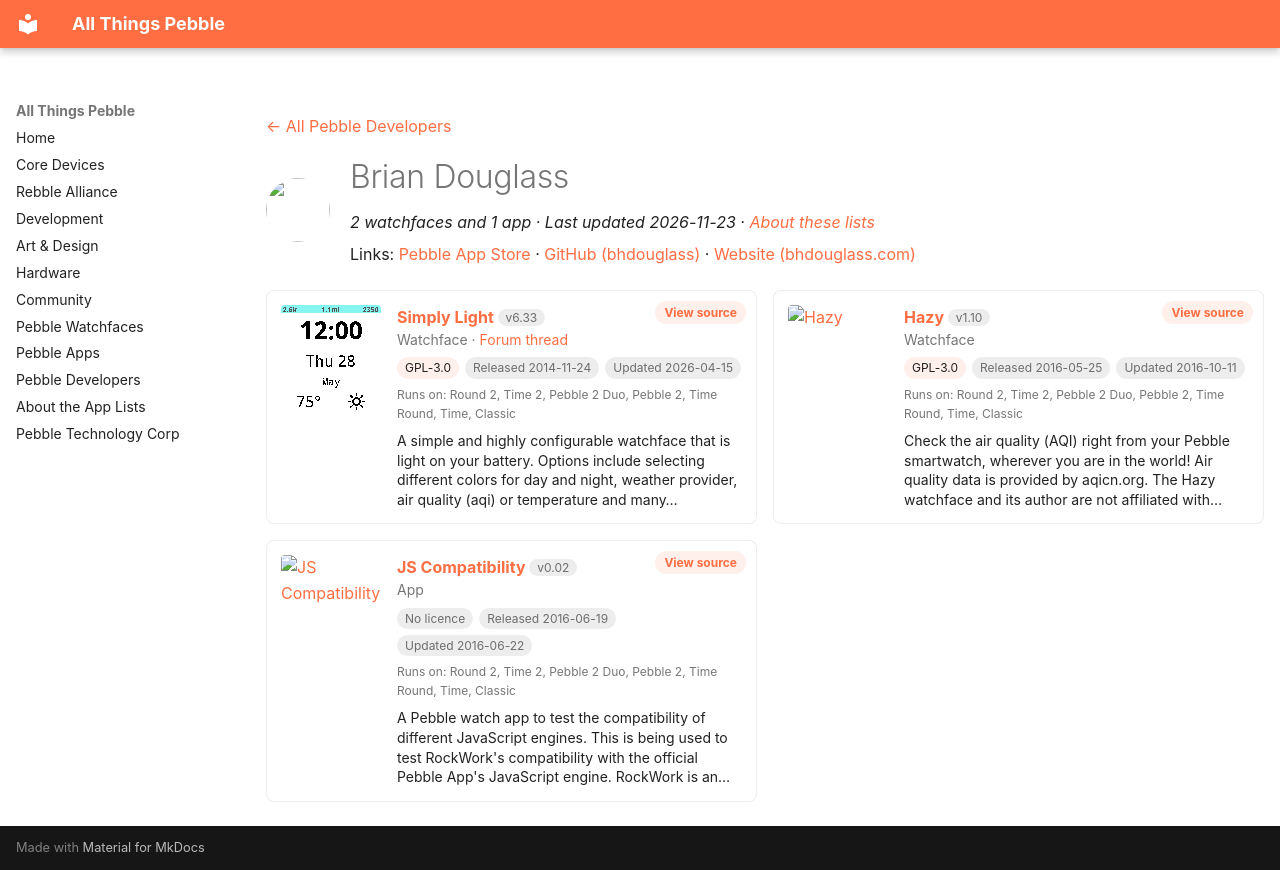

repository: saltedlolly/all-things-pebble · page: developers/brian-douglass.html · generator: mkdocs

---
title: "Brian Douglass"
hide:
  - toc
---

<!-- Generated by scripts/update_app_directory.py: do not edit by hand -->
[← All Pebble Developers](../developers.md)

<div class="dev-header" markdown>
<img class="dev-avatar" src="https://github.com/bhdouglass.png?size=128" alt="" width="64" height="64" loading="lazy" onerror="this.remove()">
<div class="dev-intro" markdown>

# Brian Douglass

*2 watchfaces and 1 app · Last updated 2026-11-23 · [About these lists](../about-app-lists.md)*

Links: [Pebble App Store](https://apps.repebble.com/apps/dev/brian-douglass_5385e6abf60aaf4d9f0000c9) · [GitHub (bhdouglass)](https://github.com/bhdouglass) · [Website (bhdouglass.com)](http://bhdouglass.com/pebble/simply-light.html)

</div>
</div>

<div class="dev-controls" data-search-exclude hidden>
<div class="dev-filter" role="group" aria-label="Show"><button type="button" data-filter="all" aria-pressed="true">All <span>3</span></button><button type="button" data-filter="watchface" aria-pressed="false">Watchfaces <span>2</span></button><button type="button" data-filter="watchapp" aria-pressed="false">Apps <span>1</span></button></div>
<label class="dev-sort">Sort by <select><option value="updated">Recently updated</option><option value="released">Newest release</option><option value="title">A–Z</option></select></label>
</div>

<div class="app-grid dev-apps" data-search-exclude>
<div class="app-card" data-type="watchface" data-title="simply light" data-released="2014-11-24" data-updated="2026-04-15">
<a class="app-shot" href="https://apps.repebble.com/5472c040c13ebf3ddf000045" data-search-exclude><img src="../images/apps/5472c040c13ebf3ddf000045.png" alt="Simply Light" loading="lazy"></a>
<div class="app-info">
<h2 class="app-name" id="app-5472c040c13ebf3ddf000045"><a href="https://apps.repebble.com/5472c040c13ebf3ddf000045">Simply Light</a> <span class="app-version" title="Latest version" data-search-exclude>v6.33</span></h2>
<a class="app-source" href="https://github.com/bhdouglass/simply-light" title="Source code" data-search-exclude>View source</a>
<div class="app-dev">Watchface · <a href="https://forum.rebble.io/t/880" title="Discuss this app on the Rebble forum" data-search-exclude>Forum thread</a></div>
<div class="app-tags" data-search-exclude><span class="app-licence" title="Licence">GPL-3.0</span> <span title="First published in the app store">Released 2014-11-24</span> <span title="Latest release in the app store">Updated 2026-04-15</span></div>
<div class="app-watches" title="Supported watches" data-search-exclude>Runs on: Round 2, Time 2, Pebble 2 Duo, Pebble 2, Time Round, Time, Classic</div>
<p class="app-desc">A simple and highly configurable watchface that is light on your battery. Options include selecting different colors for day and night, weather provider, air quality (aqi) or temperature and many…</p>
</div>
</div>
<div class="app-card" data-type="watchface" data-title="hazy" data-released="2016-05-25" data-updated="2016-10-11">
<a class="app-shot" href="https://apps.repebble.com/574537f64b706803bc000002" data-search-exclude><img src="../images/apps/574537f64b706803bc000002.png" alt="Hazy" loading="lazy"></a>
<div class="app-info">
<h2 class="app-name" id="app-574537f64b706803bc000002"><a href="https://apps.repebble.com/574537f64b706803bc000002">Hazy</a> <span class="app-version" title="Latest version" data-search-exclude>v1.10</span></h2>
<a class="app-source" href="https://github.com/bhdouglass/hazy" title="Source code" data-search-exclude>View source</a>
<div class="app-dev">Watchface</div>
<div class="app-tags" data-search-exclude><span class="app-licence" title="Licence">GPL-3.0</span> <span title="First published in the app store">Released 2016-05-25</span> <span title="Latest release in the app store">Updated 2016-10-11</span></div>
<div class="app-watches" title="Supported watches" data-search-exclude>Runs on: Round 2, Time 2, Pebble 2 Duo, Pebble 2, Time Round, Time, Classic</div>
<p class="app-desc">Check the air quality (AQI) right from your Pebble smartwatch, wherever you are in the world! Air quality data is provided by aqicn.org. The Hazy watchface and its author are not affiliated with…</p>
</div>
</div>
<div class="app-card" data-type="watchapp" data-title="js compatibility" data-released="2016-06-19" data-updated="2016-06-22">
<a class="app-shot" href="https://apps.repebble.com/576619b60cc8f5552100016d" data-search-exclude><img src="../images/apps/576619b60cc8f5552100016d.png" alt="JS Compatibility" loading="lazy"></a>
<div class="app-info">
<h2 class="app-name" id="app-576619b60cc8f5552100016d"><a href="https://apps.repebble.com/576619b60cc8f5552100016d">JS Compatibility</a> <span class="app-version" title="Latest version" data-search-exclude>v0.02</span></h2>
<a class="app-source" href="https://github.com/bhdouglass/pebble-js-compatibility" title="Source code" data-search-exclude>View source</a>
<div class="app-dev">App</div>
<div class="app-tags" data-search-exclude><span class="app-licence app-licence--none" title="Licence">No licence</span> <span title="First published in the app store">Released 2016-06-19</span> <span title="Latest release in the app store">Updated 2016-06-22</span></div>
<div class="app-watches" title="Supported watches" data-search-exclude>Runs on: Round 2, Time 2, Pebble 2 Duo, Pebble 2, Time Round, Time, Classic</div>
<p class="app-desc">A Pebble watch app to test the compatibility of different JavaScript engines. This is being used to test RockWork&#x27;s compatibility with the official Pebble App&#x27;s JavaScript engine. RockWork is an…</p>
</div>
</div>
</div>
